Run: headless pygame with SDL's dummy video driver; simulated clock (each Clock.tick advances the game by its frame time, no real sleeping); random seed 0; keys injected as events and as key.get_pressed() state; no mouse input.
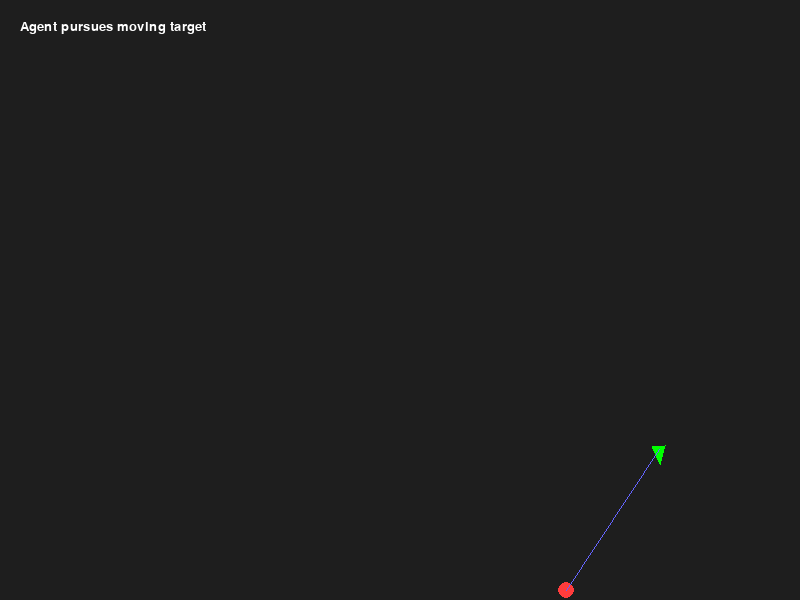
Frame 1 of 4 · flips 1–60 · no input
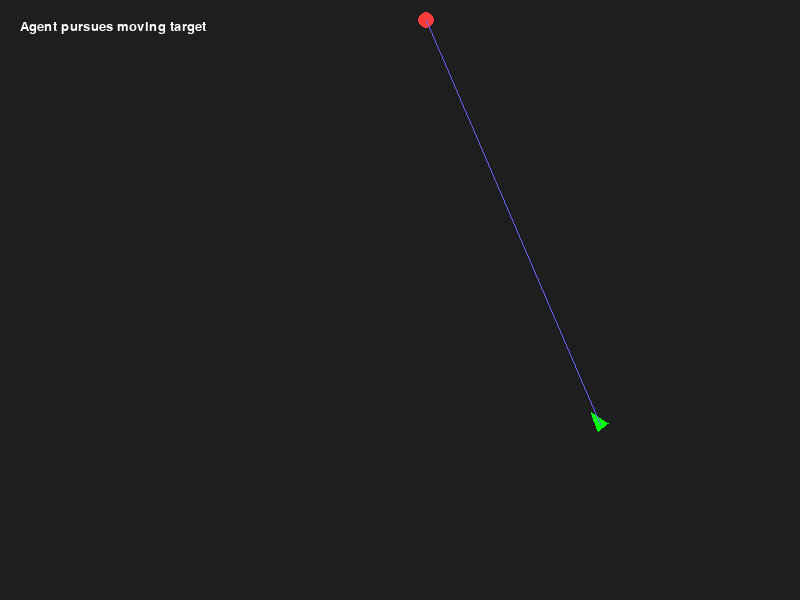
Frame 2 of 4 · flips 61–180 · tapped SPACE, RETURN · held RIGHT (→), D
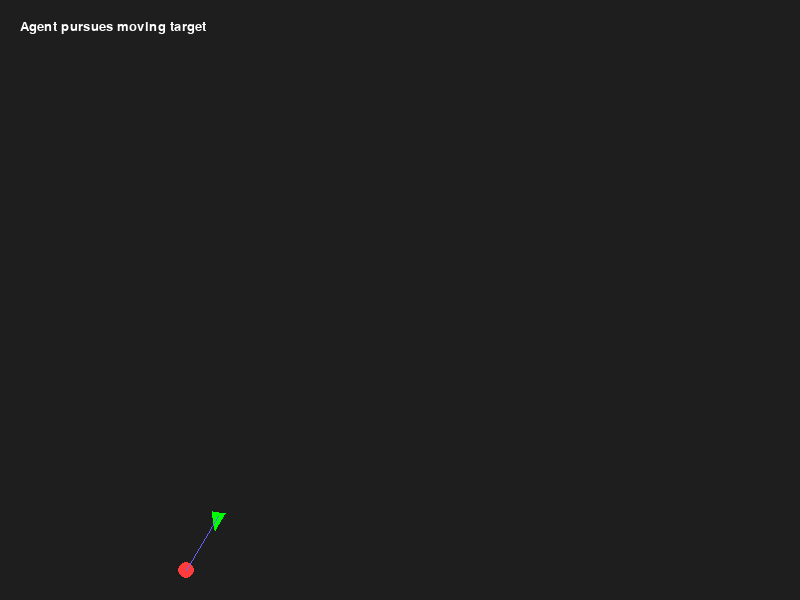
Frame 3 of 4 · flips 181–300 · held DOWN (↓), S
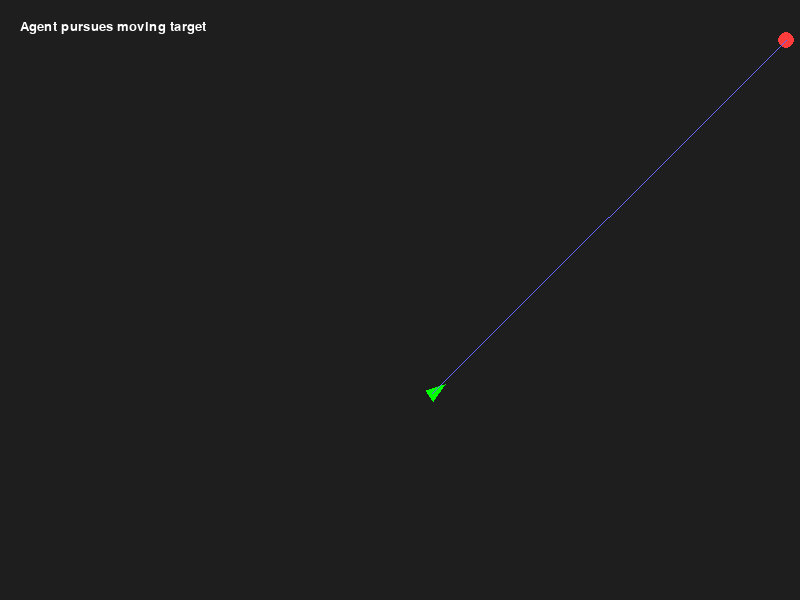
Frame 4 of 4 · flips 301–420 · held LEFT (←), A, UP (↑), W

The pygame program that drew these frames:

# =====================================================================
# pursuit_behavior.py
# Lab 4: Pursuit Behavior
# Course: Games and AI Techniques
# =====================================================================
# Goal:
#   Show how an agent can chase a moving target by predicting its future
#   position instead of just following its current location.
# =====================================================================

import pygame
import math
pygame.init()

WIDTH, HEIGHT = 800, 600
screen = pygame.display.set_mode((WIDTH, HEIGHT))
pygame.display.set_caption("Steering Behavior: PURSUIT")
clock = pygame.time.Clock()

# -----------------------------
# Vector helpers
# -----------------------------


def vec_length(v): return math.sqrt(v[0]**2 + v[1]**2)


def vec_normalize(v):
    l = vec_length(v)
    if l == 0:
        return (0, 0)
    return (v[0]/l, v[1]/l)


def vec_sub(a, b): return (a[0]-b[0], a[1]-b[1])
def vec_add(a, b): return (a[0]+b[0], a[1]+b[1])
def vec_mul(v, s): return (v[0]*s, v[1]*s)


def vec_limit(v, maxv):
    l = vec_length(v)
    if l > maxv:
        v = vec_normalize(v)
        return (v[0]*maxv, v[1]*maxv)
    return v

# -----------------------------
# Target class
# -----------------------------


class Target:
    def __init__(self, x, y):
        self.position = (x, y)
        self.velocity = (5, 5)
        self.radius = 8

    def update(self):
        self.position = vec_add(self.position, self.velocity)
        x, y = self.position
        if x < self.radius or x > WIDTH-self.radius:
            self.velocity = (-self.velocity[0], self.velocity[1])
        if y < self.radius or y > HEIGHT-self.radius:
            self.velocity = (self.velocity[0], -self.velocity[1])

    def draw(self, surface):
        pygame.draw.circle(surface, (255, 60, 60), (int(
            self.position[0]), int(self.position[1])), self.radius)

# -----------------------------
# Agent class
# -----------------------------


class Agent:
    def __init__(self, x, y):
        self.position = (x, y)
        self.velocity = (0, 0)
        self.acceleration = (0, 0)
        self.max_speed = 4.0
        self.max_force = 0.1

    def pursue(self, target):
        # Step 1: Calculate vector from agent to target's CURRENT position
        to_target = vec_sub(target.position, self.position)
        distance = vec_length(to_target)

        # Step 2: Estimate how long it will take to reach the target
        speed = vec_length(self.velocity) if vec_length(
            self.velocity) > 0 else self.max_speed
        # avoid division by zero
        prediction_time = distance/speed  # velocity based

        # Step 3: PREDICT where target will be in the future
        # Formula: future_pos = current_pos + (velocity × time)
        future_position = vec_add(
            target.position,
            vec_mul(target.velocity, prediction_time*0.5)  # tune factor
        )

        # Step 4: Calculate desired velocity toward PREDICTED position
        desired = vec_sub(future_position, self.position)
        desired = vec_normalize(desired)
        desired = vec_mul(desired, self.max_speed)

        # Step 5: Calculate steering force (Reynolds steering formula)
        steer = vec_sub(desired, self.velocity)
        steer = vec_limit(steer, self.max_force)

        # Step 6: Apply steering force as acceleration
        self.acceleration = steer

    def update(self):
        self.velocity = vec_add(self.velocity, self.acceleration)
        self.velocity = vec_limit(self.velocity, self.max_speed)
        self.position = vec_add(self.position, self.velocity)
        self.acceleration = (0, 0)

    def draw(self, surface):
        x, y = self.position
        if vec_length(self.velocity) == 0:
            angle = 0
        else:
            angle = math.degrees(
                math.atan2(-self.velocity[1], self.velocity[0]))
        size = 15
        pts = [
            (x+math.cos(math.radians(angle))*size,
             y-math.sin(math.radians(angle))*size),
            (x+math.cos(math.radians(angle+120))*size*0.5,
             y-math.sin(math.radians(angle+120))*size*0.5),
            (x+math.cos(math.radians(angle-120))*size*0.5,
             y-math.sin(math.radians(angle-120))*size*0.5)
        ]
        pygame.draw.polygon(surface, (0, 255, 0), pts)

# -----------------------------
# Main loop
# -----------------------------


def main():
    running = True
    target = Target(WIDTH//3, HEIGHT//2)
    agent = Agent(WIDTH*0.8, HEIGHT//2)
    while running:
        dt = clock.tick(60)/1000
        for event in pygame.event.get():
            if event.type == pygame.QUIT:
                running = False
        target.update()
        agent.pursue(target)
        agent.update()
        screen.fill((30, 30, 30))
        target.draw(screen)
        agent.draw(screen)
        pygame.draw.line(screen, (100, 100, 255), (int(agent.position[0]), int(
            agent.position[1])), (int(target.position[0]), int(target.position[1])), 1)
        font = pygame.font.SysFont("consolas", 20)
        text = font.render("Agent pursues moving target",
                           True, (255, 255, 255))
        screen.blit(text, (20, 20))
        pygame.display.flip()
    pygame.quit()


if __name__ == "__main__":
    main()
